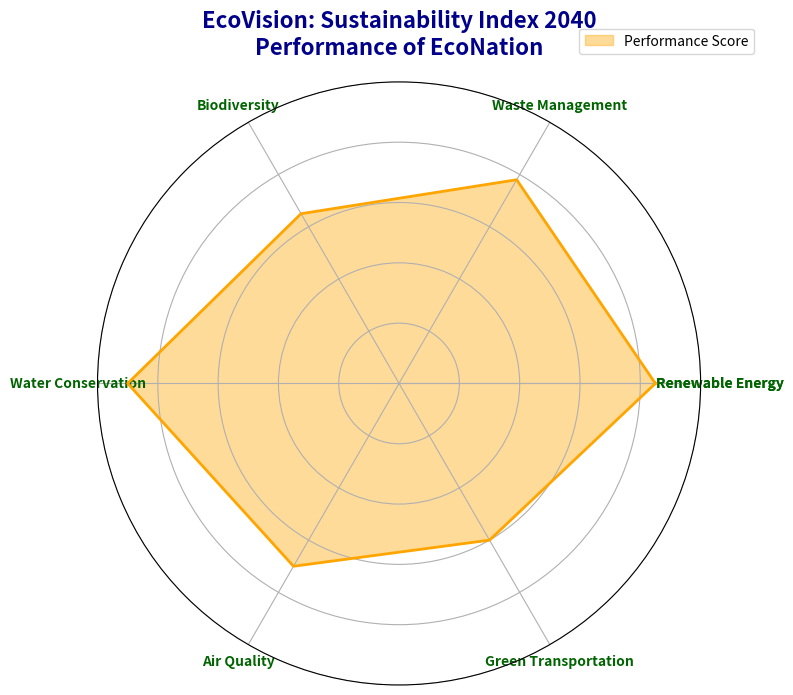

This figure's Python source:
import numpy as np
import matplotlib.pyplot as plt

categories = ['Renewable Energy', 'Waste Management', 'Biodiversity',
              'Water Conservation', 'Air Quality', 'Green Transportation']
values = np.array([85, 78, 65, 90, 70, 60])
values = np.concatenate((values, [values[0]]))
angles = np.linspace(0, 2 * np.pi, len(categories), endpoint=False).tolist()
angles += angles[:1]

fig, ax = plt.subplots(figsize=(8, 8), subplot_kw=dict(polar=True))

ax.fill(angles, values, color='orange', alpha=0.4)
ax.plot(angles, values, color='orange', linewidth=2)

ax.set_yticklabels([])
ax.set_xticks(angles)
ax.set_xticklabels(categories + [categories[0]], fontsize=10, fontweight='bold', color='darkgreen')

plt.title("EcoVision: Sustainability Index 2040\nPerformance of EcoNation",
          size=16, color='darkblue', weight='bold', pad=20)

ax.set_ylim(0, 100)
ax.legend(['Performance Score'], loc='upper right', bbox_to_anchor=(1.1, 1.1), fontsize='medium', frameon=True)

plt.tight_layout()
plt.show()
